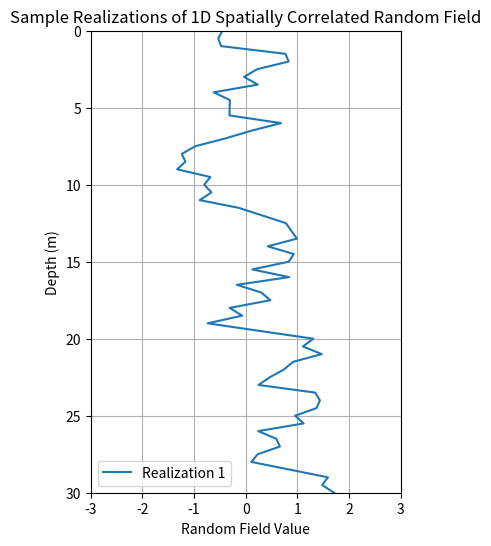

The script that saved this image:
import numpy as np
import matplotlib.pyplot as plt

def generate_spatially_correlated_field(depths, num_realizations=100, correlation_length=2.5, mean=0, std_dev=1):
    """
    Generates spatially correlated 1D random fields using Cholesky decomposition.
    
    Parameters:
        depths (numpy array): Depth values in meters.
        num_realizations (int): Number of realizations to generate.
        correlation_length (float): Correlation length (controls spatial continuity).
        mean (float): Mean of the random field.
        std_dev (float): Standard deviation of the random field.
    
    Returns:
        numpy array: A (num_realizations x len(depths)) array of random field realizations.
    """
    num_points = len(depths)
    
    # Compute the correlation matrix using an exponential model
    correlation_matrix = np.exp(-np.abs(np.subtract.outer(depths, depths)) / correlation_length)
    
    # Perform Cholesky decomposition
    L = np.linalg.cholesky(correlation_matrix)
    
    # Generate independent standard normal random variables
    uncorrelated_random_fields = np.random.randn(num_realizations, num_points)
    
    # Apply correlation via Cholesky decomposition
    correlated_fields = mean + std_dev * (uncorrelated_random_fields @ L.T)
    
    return correlated_fields

# Define depth range
depths = np.linspace(0, 30, 61)  # Depths from 0 to 30m with 1m increments
print(depths)
# Generate 100 realizations
random_fields = generate_spatially_correlated_field(depths, num_realizations=100, correlation_length=2.5)

# Plot some realizations
plt.figure(figsize=(4, 6))
for i in range(1):  # Plot 2 sample realizations
    plt.plot(random_fields[i, :], depths, label=f'Realization {i+1}')
plt.xlabel("Random Field Value")
plt.ylabel("Depth (m)")
plt.title("Sample Realizations of 1D Spatially Correlated Random Field")
plt.grid(which="both")
plt.xlim(-3,3)
plt.ylim(0,30)
plt.legend()
plt.gca().invert_yaxis()  # Invert y-axis to match depth convention
plt.show()
#plt.savefig("1D_field.png",dpi=200)
